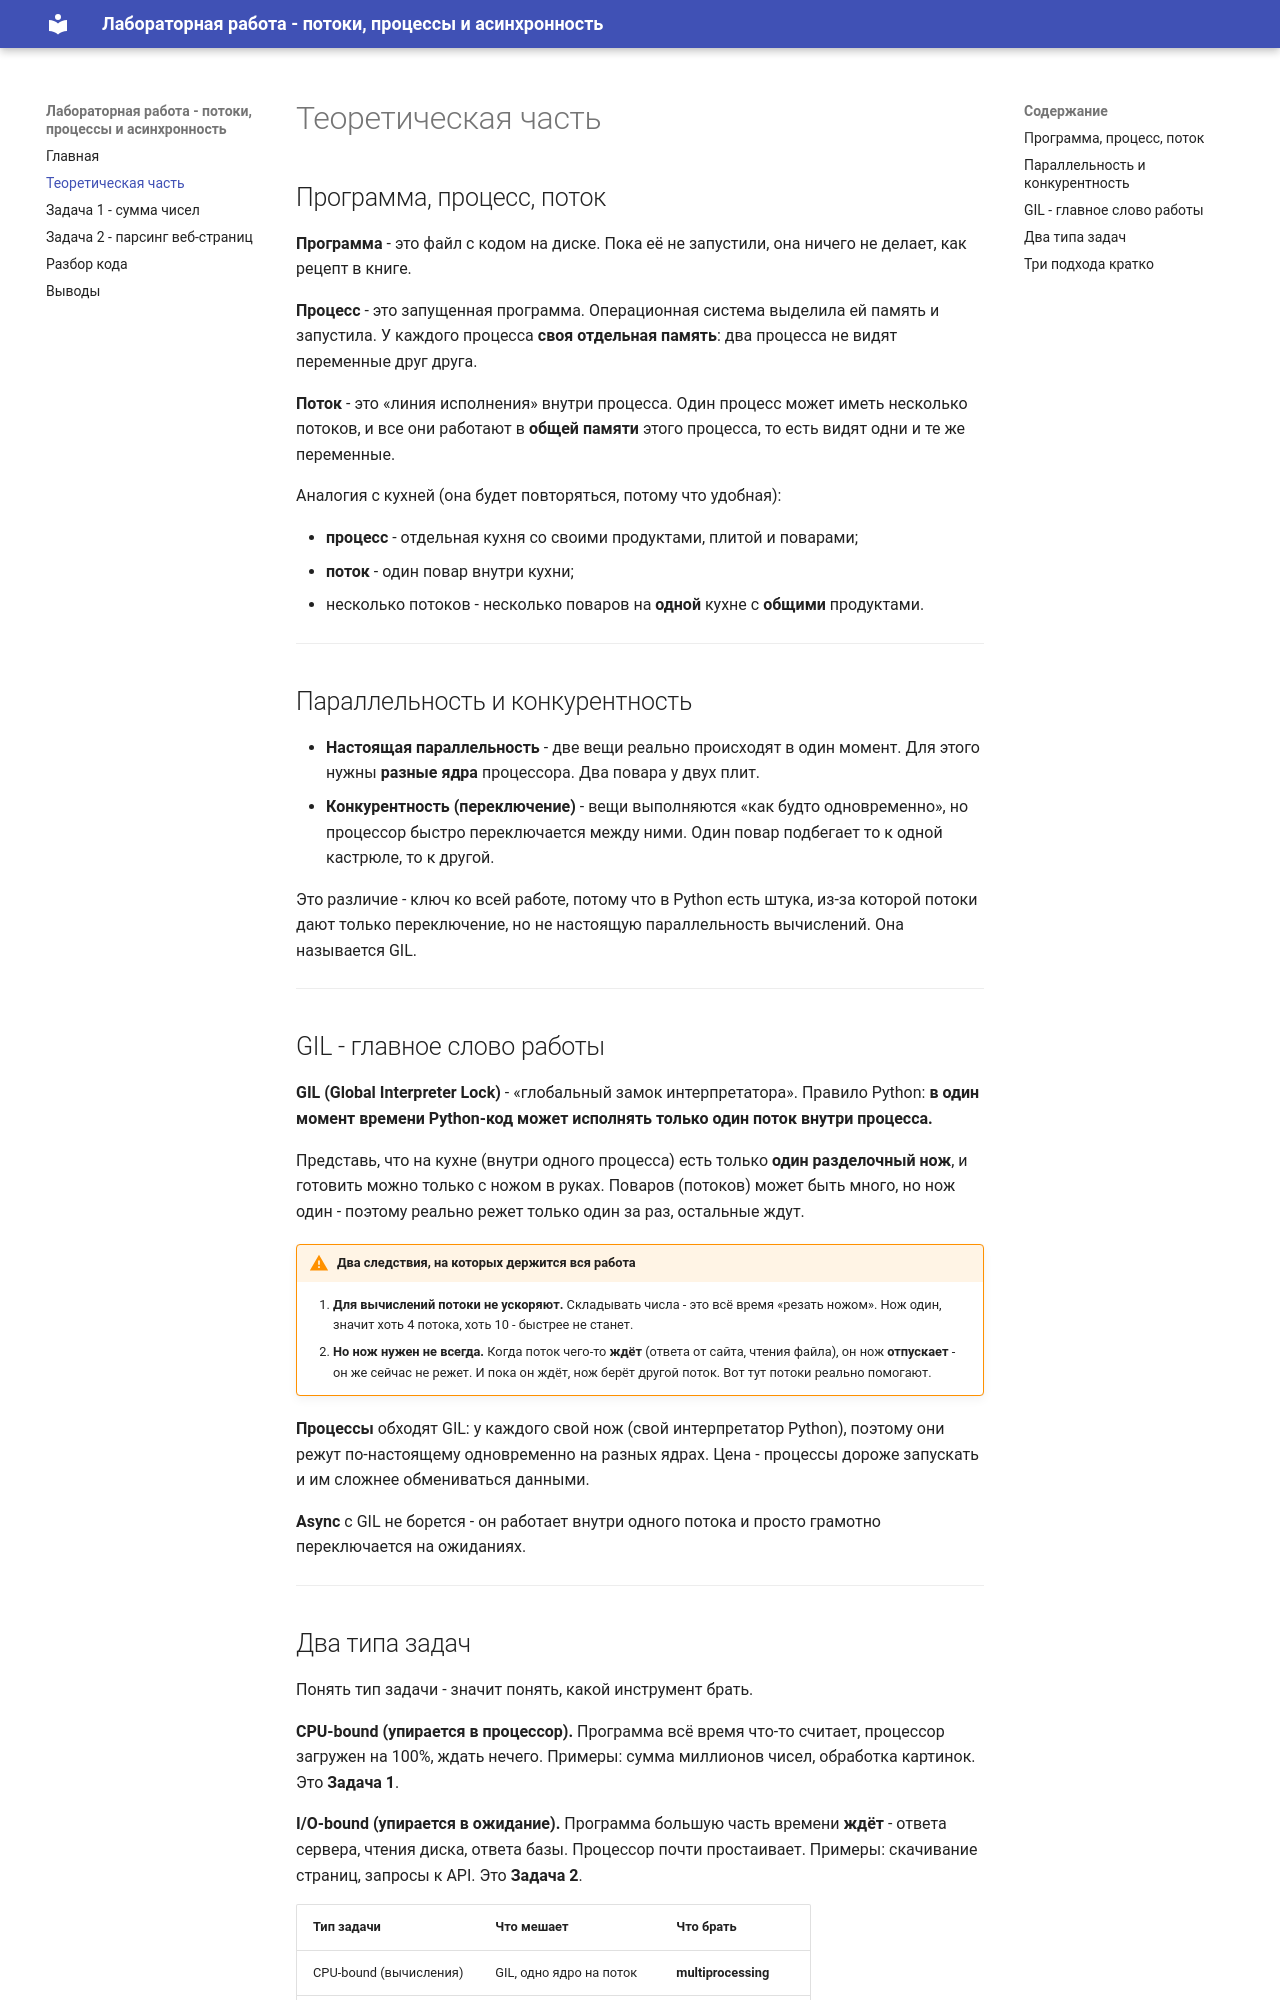

repository: Jaloliddin418/WEB_Lab_2 · page: theory/index.html · generator: mkdocs

# Теоретическая часть

## Программа, процесс, поток

**Программа** - это файл с кодом на диске. Пока её не запустили, она ничего не делает, как
рецепт в книге.

**Процесс** - это запущенная программа. Операционная система выделила ей память и запустила.
У каждого процесса **своя отдельная память**: два процесса не видят переменные друг друга.

**Поток** - это «линия исполнения» внутри процесса. Один процесс может иметь несколько
потоков, и все они работают в **общей памяти** этого процесса, то есть видят одни и те же
переменные.

Аналогия с кухней (она будет повторяться, потому что удобная):

- **процесс** - отдельная кухня со своими продуктами, плитой и поварами;
- **поток** - один повар внутри кухни;
- несколько потоков - несколько поваров на **одной** кухне с **общими** продуктами.

---

## Параллельность и конкурентность

- **Настоящая параллельность** - две вещи реально происходят в один момент. Для этого нужны
  **разные ядра** процессора. Два повара у двух плит.
- **Конкурентность (переключение)** - вещи выполняются «как будто одновременно», но процессор
  быстро переключается между ними. Один повар подбегает то к одной кастрюле, то к другой.

Это различие - ключ ко всей работе, потому что в Python есть штука, из-за которой потоки
дают только переключение, но не настоящую параллельность вычислений. Она называется GIL.

---

## GIL - главное слово работы

**GIL (Global Interpreter Lock)** - «глобальный замок интерпретатора». Правило Python:
**в один момент времени Python-код может исполнять только один поток внутри процесса.**

Представь, что на кухне (внутри одного процесса) есть только **один разделочный нож**, и
готовить можно только с ножом в руках. Поваров (потоков) может быть много, но нож один -
поэтому реально режет только один за раз, остальные ждут.

!!! warning "Два следствия, на которых держится вся работа"
    1. **Для вычислений потоки не ускоряют.** Складывать числа - это всё время «резать
       ножом». Нож один, значит хоть 4 потока, хоть 10 - быстрее не станет.
    2. **Но нож нужен не всегда.** Когда поток чего-то **ждёт** (ответа от сайта, чтения
       файла), он нож **отпускает** - он же сейчас не режет. И пока он ждёт, нож берёт
       другой поток. Вот тут потоки реально помогают.

**Процессы** обходят GIL: у каждого свой нож (свой интерпретатор Python), поэтому они режут
по-настоящему одновременно на разных ядрах. Цена - процессы дороже запускать и им сложнее
обмениваться данными.

**Async** с GIL не борется - он работает внутри одного потока и просто грамотно
переключается на ожиданиях.

---
